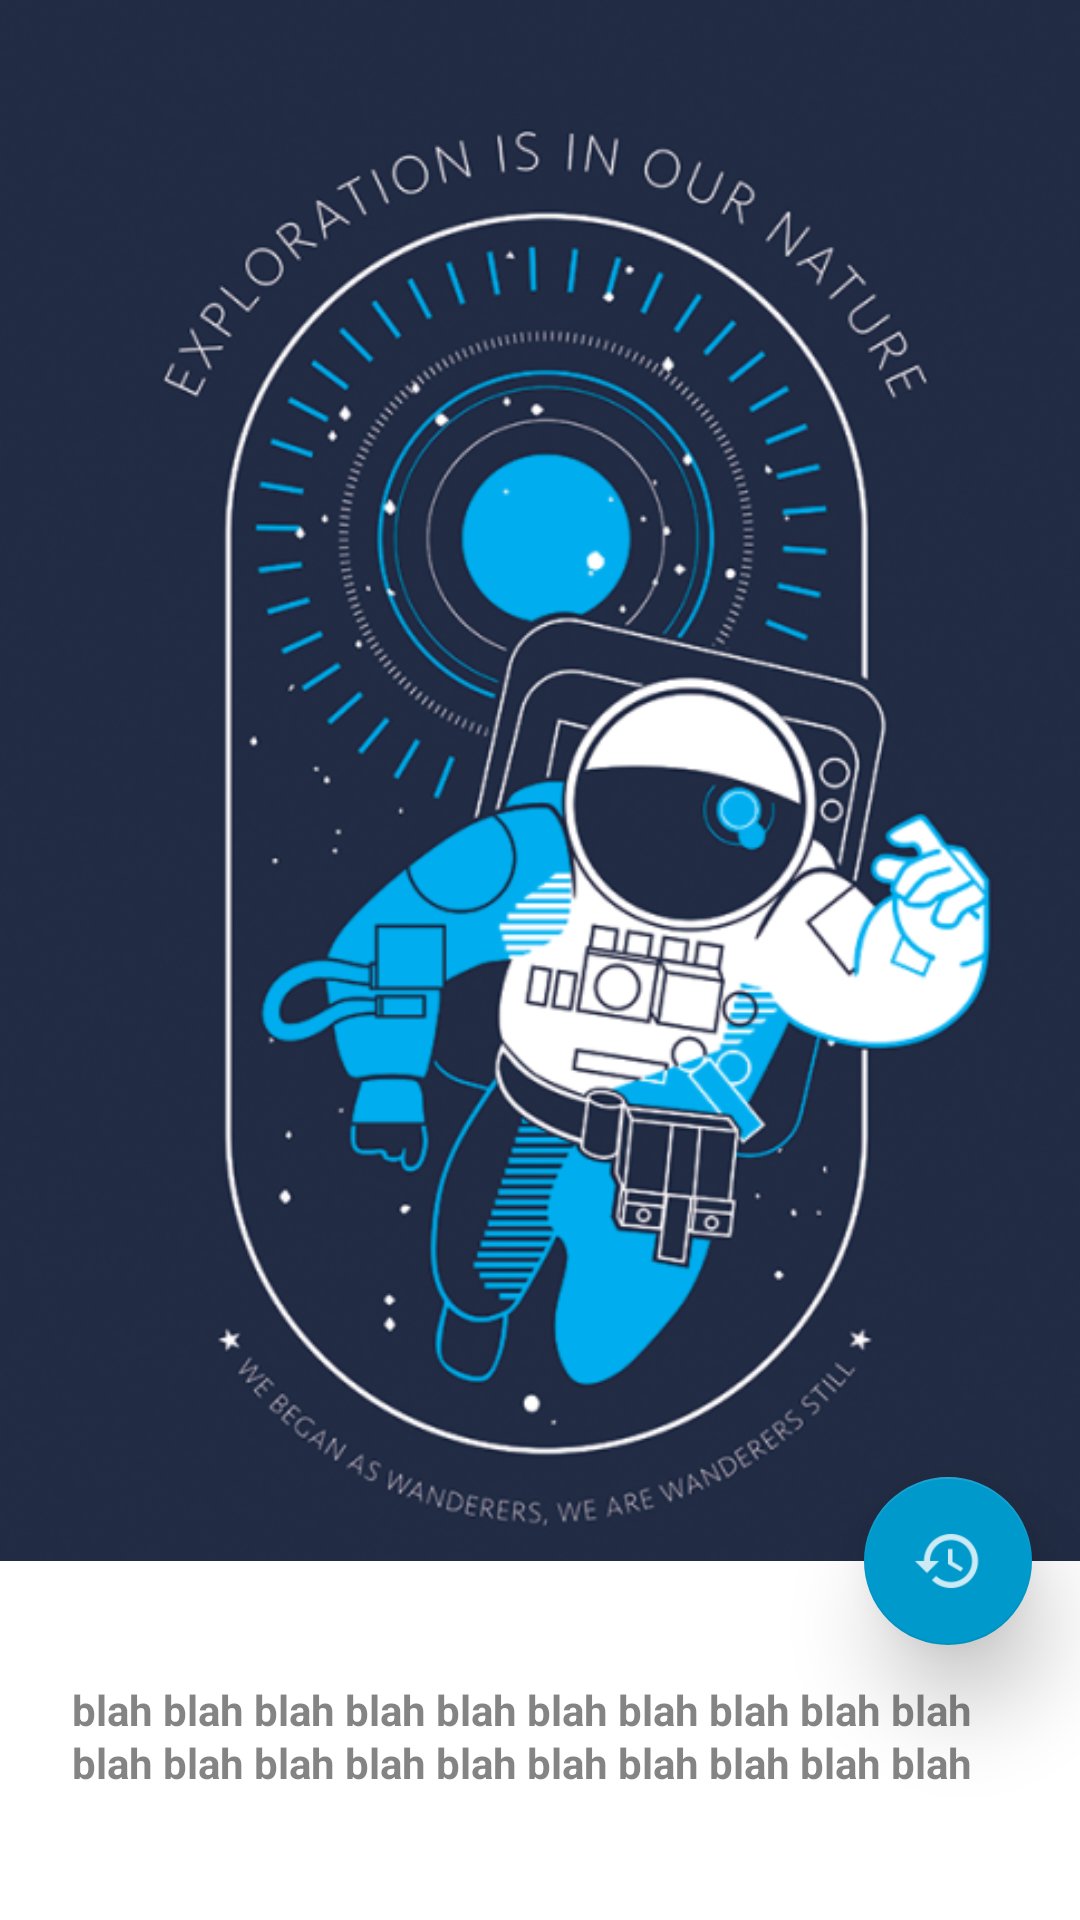

Reconstruct the res/layout file that produces this screen, plus the resources it refers to.
<!-- AndroidManifest.xml: activity theme DialogTheme -->
<!-- res/layout/activity_translation.xml -->
<?xml version="1.0" encoding="utf-8"?>
<android.support.design.widget.CoordinatorLayout xmlns:android="http://schemas.android.com/apk/res/android"
    xmlns:app="http://schemas.android.com/apk/res-auto"
    xmlns:tools="http://schemas.android.com/tools"
    android:layout_width="match_parent"
    android:layout_height="match_parent"
    android:background="@color/white"
    tools:context="com.example.prashant.materialdesign.ui.TranslationActivity">

    
        
        
        

        
            
            
            
            
            

    

    <RelativeLayout
        android:layout_width="match_parent"
        android:layout_height="match_parent"
        android:weightSum="5"
        app:layout_behavior="@string/appbar_scrolling_view_behavior">

        <FrameLayout
            android:id="@+id/frameLayout"
            android:layout_width="match_parent"
            android:layout_height="wrap_content">

            <ImageView
                android:id="@+id/imageView"
                android:layout_width="match_parent"
                android:layout_height="wrap_content"
                android:adjustViewBounds="true"
                android:scaleType="fitXY"
                android:src="@drawable/image" />

            <RelativeLayout
                android:id="@+id/linearView"
                android:layout_width="match_parent"
                android:layout_height="0dp"
                android:background="@android:color/holo_blue_dark"
                android:visibility="gone">

                <ImageButton
                    android:id="@+id/closeButton"
                    style="?android:borderlessButtonStyle"
                    android:layout_width="wrap_content"
                    android:layout_height="wrap_content"
                    android:layout_alignParentEnd="true"
                    android:adjustViewBounds="true"
                    android:src="@android:drawable/ic_menu_close_clear_cancel"
                    android:textColor="@color/white"
                    android:visibility="gone" />

                <LinearLayout
                    android:id="@+id/layoutButtons"
                    android:layout_width="wrap_content"
                    android:layout_height="wrap_content"
                    android:layout_centerInParent="true"
                    android:orientation="vertical"
                    android:visibility="gone">

                    <Button
                        style="@style/ButtonTheme"
                        android:layout_marginBottom="16dp"
                        android:text="Apollo" />

                    <Button
                        style="@style/ButtonTheme"
                        android:layout_marginBottom="16dp"
                        android:text="Voyager" />

                    <Button
                        style="@style/ButtonTheme"
                        android:layout_marginBottom="16dp"
                        android:text="Pioneer" />

                </LinearLayout>

            </RelativeLayout>

        </FrameLayout>

        <TextView
            android:id="@+id/textView"
            android:layout_width="match_parent"
            android:layout_height="wrap_content"
            android:layout_below="@id/frameLayout"
            android:lineSpacingExtra="1.3dp"
            android:paddingLeft="24dp"
            android:paddingRight="24dp"
            android:paddingTop="24dp"
            android:layout_marginTop="16dp"
            android:text="blah blah blah blah blah blah blah blah blah blah blah blah blah blah blah blah blah blah blah blah blah blah blah blah blah blah blah blah blah blah blah blah blah"
            android:textColor="@color/scrim"
            android:textSize="14sp"
            android:maxLines="2"
            android:textStyle="bold" />

    </RelativeLayout>

    <android.support.design.widget.FloatingActionButton
        android:id="@+id/fab"
        android:layout_width="wrap_content"
        android:layout_height="wrap_content"
        android:layout_margin="16dp"
        android:adjustViewBounds="true"
        app:backgroundTint="@android:color/holo_blue_dark"
        android:elevation="6dp"
        android:translationZ="12dp"
        app:fabSize="normal"
        android:src="@drawable/ic_sync"
        app:layout_anchor="@id/frameLayout"
        app:layout_anchorGravity="bottom|end" />

</android.support.design.widget.CoordinatorLayout>
<!-- resources referenced by this layout -->
<resources>
  <color name="scrim">#99323232</color>
  <color name="white">#ffffff</color>
  <!-- drawable ic_sync: png bitmap (drawable-hdpi, 739 bytes) -->
  <!-- drawable image: png bitmap (drawable, 339024 bytes) -->
  <style name="AppTheme.AppBarOverlay" parent="ThemeOverlay.AppCompat.Dark.ActionBar" />
  <style name="AppTheme.PopupOverlay" parent="ThemeOverlay.AppCompat.Light" />
  <style name="ButtonTheme" parent="android:Widget.Material.Button.Borderless">
  
          <item name="android:layout_width">match_parent</item>
          <item name="android:layout_height">wrap_content</item>
          <item name="android:textColor">@color/white</item>
          <item name="android:paddingLeft">32dp</item>
          <item name="android:paddingRight">32dp</item>
          <item name="android:focusable">true</item>
          <item name="android:clickable">true</item>
          <item name="android:foreground">?android:selectableItemBackground</item>
          <item name="android:background">@drawable/stroke_boundary</item>
  
      </style>
  <style name="DialogTheme" parent="AppTheme.Translucent">
          <item name="android:statusBarColor">@android:color/transparent</item>
          <item name="android:navigationBarColor">@android:color/transparent</item>
          <item name="android:windowAnimationStyle">@null</item>
      </style>
  <style name="AppTheme.Translucent">
          <item name="android:windowBackground">@color/scrim</item>
          <item name="android:colorBackgroundCacheHint">@null</item>
          <item name="android:windowContentOverlay">@null</item>
          <item name="android:windowIsFloating">false</item>
          <item name="android:windowIsTranslucent">true</item>
          <item name="android:windowNoTitle">true</item>
          <item name="android:windowDrawsSystemBarBackgrounds">true</item>
      </style>
</resources>
